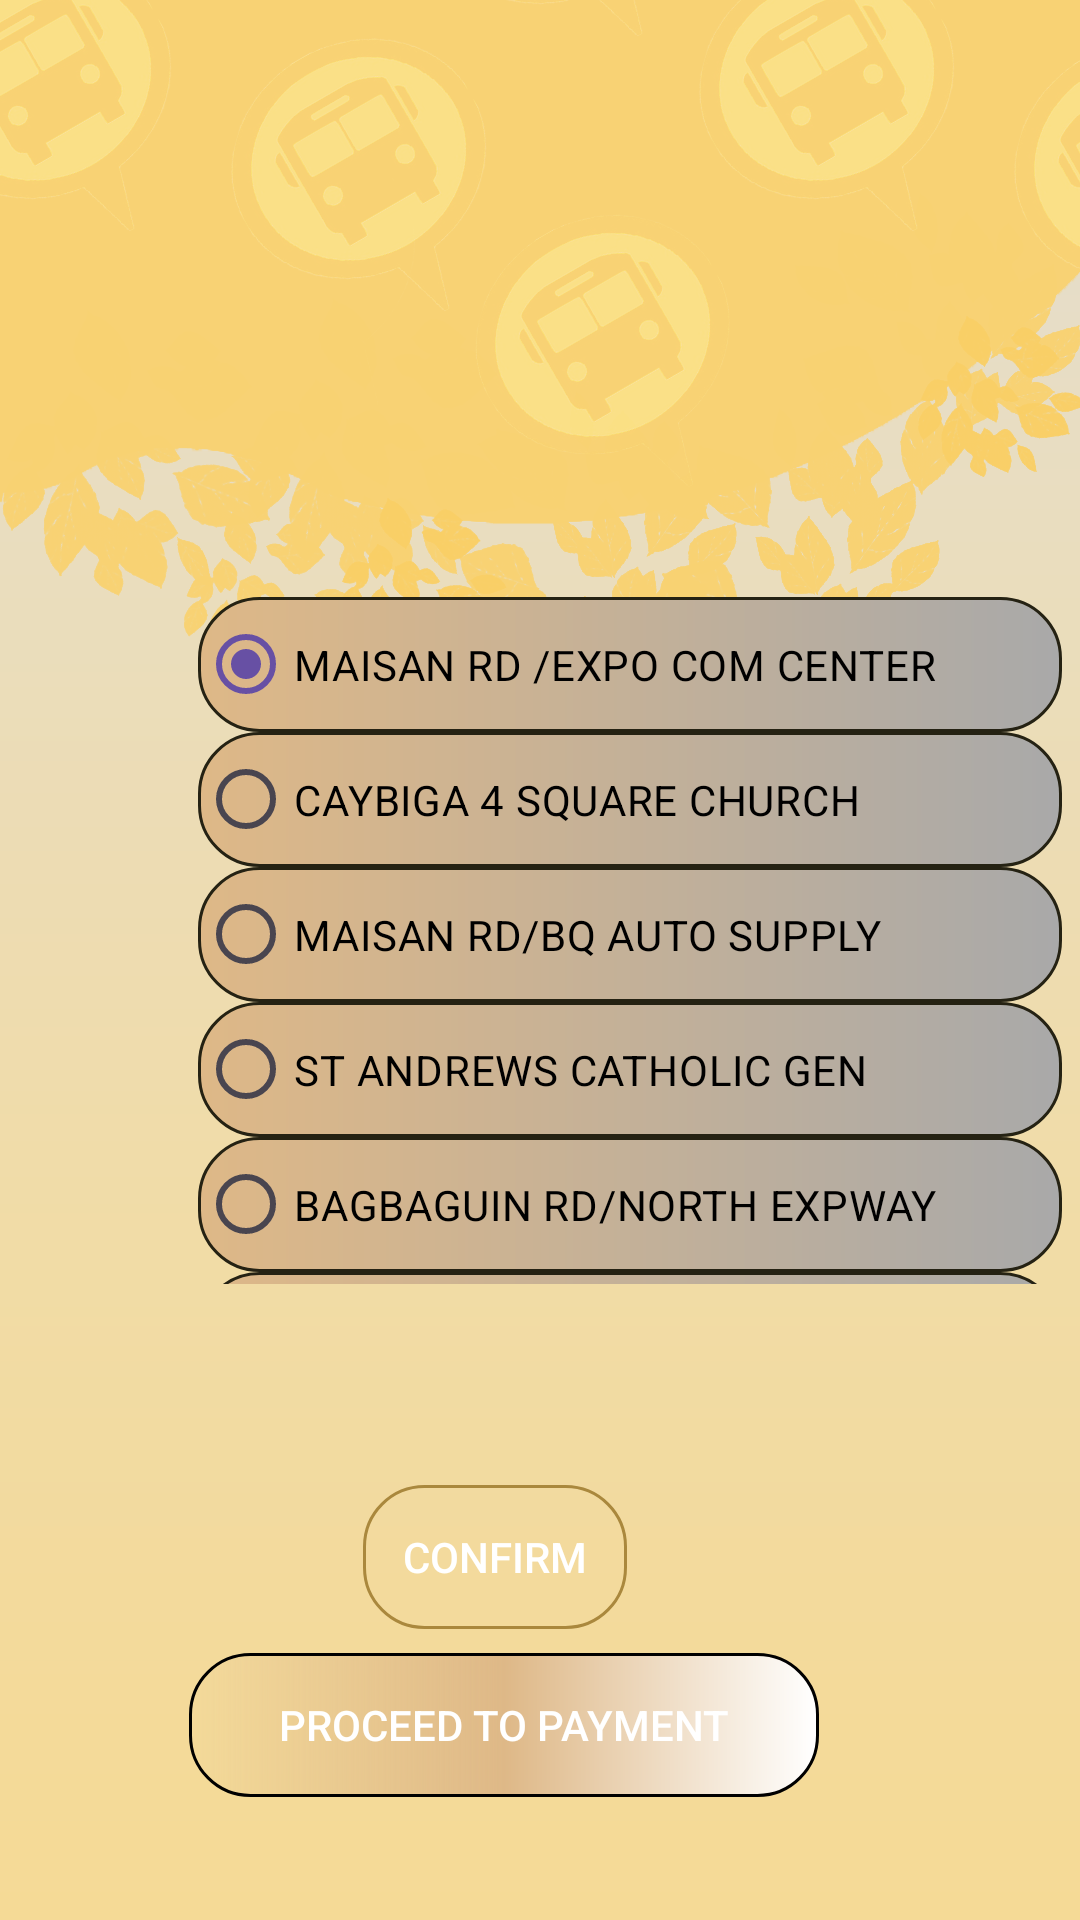

Here is an Android app screen rendered from its layout file. Give the layout XML and the strings, colors and styles it references.
<!-- AndroidManifest.xml: application theme Base.Theme.SmartFareMobile -->
<!-- res/layout/fragment_route.xml -->
<?xml version="1.0" encoding="utf-8"?>
<RelativeLayout xmlns:android="http://schemas.android.com/apk/res/android"
    xmlns:app="http://schemas.android.com/apk/res-auto"
    xmlns:tools="http://schemas.android.com/tools"
    android:layout_width="match_parent"
    android:layout_height="match_parent"
    tools:context=".Route"
    android:background="@drawable/mobileapp_bg"
    android:shape="rectangle" >

    <RelativeLayout
        android:id="@+id/relativelayout"
        android:layout_width="297dp"
        android:layout_height="374dp"
        android:layout_alignParentStart="true"
        android:layout_alignParentTop="true"
        android:layout_alignParentBottom="true"
        android:layout_marginStart="66dp"
        android:layout_marginLeft="23dp"
        android:layout_marginTop="199dp"
        android:layout_marginEnd="3dp"
        android:layout_marginBottom="212dp">

        <RadioGroup
            android:id="@+id/radioGroup"
            android:layout_width="wrap_content"
            android:layout_height="wrap_content"
            android:outlineAmbientShadowColor="@color/black"
            android:outlineSpotShadowColor="@color/black"
            app:buttonTint="@color/black">


            <RadioButton
                android:id="@+id/route1"
                android:layout_width="288dp"
                android:layout_height="45dp"
                android:background="@drawable/radio_buttonstyle"
                android:checked="true"
                android:drawableStart="@drawable/baseline_add_location_alt_24"
                android:tag="15"
                android:text="MAISAN RD /EXPO COM CENTER"
                android:textAlignment="textStart"
                android:textColor="@color/black"
                android:theme="@style/RadioButtonStyle" />


            <RadioButton
                android:id="@+id/route2"
                android:layout_width="288dp"
                android:layout_height="45dp"
                android:background="@drawable/radio_buttonstyle"
                android:drawableStart="@drawable/baseline_add_location_alt_24"
                android:tag="16"
                android:text="CAYBIGA 4 SQUARE CHURCH"
                android:textAlignment="textStart"
                android:textColor="@color/black"
                android:theme="@style/RadioButtonStyle" />

            <RadioButton
                android:id="@+id/route3"
                android:layout_width="288dp"
                android:layout_height="45dp"
                android:background="@drawable/radio_buttonstyle"
                android:drawableStart="@drawable/baseline_add_location_alt_24"
                android:tag="17"
                android:text="MAISAN RD/BQ AUTO SUPPLY"
                android:textAlignment="textStart"
                android:textColor="@color/black"
                android:theme="@style/RadioButtonStyle" />

            <RadioButton
                android:id="@+id/route4"
                android:layout_width="288dp"
                android:layout_height="45dp"
                android:background="@drawable/radio_buttonstyle"
                android:drawableStart="@drawable/baseline_add_location_alt_24"
                android:tag="18"
                android:text="ST ANDREWS CATHOLIC GEN"
                android:textAlignment="textStart"
                android:textColor="@color/black"
                android:theme="@style/RadioButtonStyle" />

            <RadioButton
                android:id="@+id/route5"
                android:layout_width="288dp"
                android:layout_height="45dp"
                android:background="@drawable/radio_buttonstyle"
                android:drawableStart="@drawable/baseline_add_location_alt_24"
                android:tag="18"
                android:text="BAGBAGUIN RD/NORTH EXPWAY"
                android:textAlignment="textStart"
                android:textColor="@color/black"
                android:theme="@style/RadioButtonStyle" />

            <RadioButton
                android:id="@+id/route6"
                android:layout_width="288dp"
                android:layout_height="45dp"
                android:background="@drawable/radio_buttonstyle"
                android:drawableStart="@drawable/baseline_add_location_alt_24"
                android:tag="19"
                android:text="GEN LUIS ST./A CRUZ ST."
                android:textAlignment="textStart"
                android:textColor="@color/black"
                android:theme="@style/RadioButtonStyle" />

            <RadioButton
                android:id="@+id/route7"
                android:layout_width="288dp"
                android:layout_height="45dp"
                android:background="@drawable/radio_buttonstyle"
                android:drawableStart="@drawable/baseline_add_location_alt_24"
                android:tag="19"
                android:text="GEN LUIS ST/A MART CENTER"
                android:textAlignment="textStart"
                android:textColor="@color/black"
                android:theme="@style/RadioButtonStyle" />

            <RadioButton
                android:id="@+id/route8"
                android:layout_width="288dp"
                android:layout_height="45dp"
                android:layout_below="@+id/route7"
                android:background="@drawable/radio_buttonstyle"
                android:drawableStart="@drawable/baseline_add_location_alt_24"
                android:insetTop="1dp"
                android:tag="20"
                android:text="NOVALICHES TERMINAL"
                android:textAlignment="textStart"
                android:textColor="@color/black"
                android:theme="@style/RadioButtonStyle" />

        </RadioGroup>


    </RelativeLayout>


    <TextView
        android:id="@+id/fare"
        android:layout_width="149dp"
        android:layout_height="39dp"
        android:layout_above="@id/btn_payment"
        android:layout_centerVertical="true"
        android:layout_centerHorizontal="true"
        android:textColor="@color/black"
        android:textStyle="bold"
        android:textSize="13dp"/>

    <Button
        android:id="@+id/btn_payment"
        android:layout_width="wrap_content"
        android:layout_height="wrap_content"
        android:layout_alignParentEnd="true"
        android:layout_alignParentBottom="true"
        android:layout_marginEnd="151dp"
        android:layout_marginBottom="97dp"
        android:background="@drawable/custom_button"
        android:text="Confirm" />

    <Button
        android:id="@+id/btn_proceed"
        android:layout_width="210dp"
        android:layout_height="wrap_content"
        android:layout_alignParentEnd="true"
        android:layout_alignParentBottom="true"
        android:layout_marginEnd="87dp"
        android:layout_marginBottom="41dp"
        android:background="@drawable/button_gradient"
        android:text="Proceed to payment" />


</RelativeLayout>
<!-- resources referenced by this layout -->
<resources>
  <color name="black">#FF000000</color>
  <!-- drawable button_gradient (drawable) -->
  <?xml version="1.0" encoding="utf-8"?>
  <shape xmlns:android="http://schemas.android.com/apk/res/android">
      <corners android:radius="20dp"/>
      <gradient android:centerColor="@color/burlyWood"/>
      <stroke android:color="#000000" android:width="1dp"/>
      <gradient android:endColor="@color/white"/>
  </shape>
  <!-- drawable custom_button (drawable) -->
  <?xml version="1.0" encoding="utf-8"?>
  <shape xmlns:android="http://schemas.android.com/apk/res/android">
  
      <corners android:radius="20dp"/>
      <stroke android:color="#aa883d" android:width="1dp" />
  
  
  </shape>
  <!-- drawable mobileapp_bg: png bitmap (drawable, 211763 bytes) -->
  <!-- drawable radio_buttonstyle (drawable) -->
  <?xml version="1.0" encoding="utf-8"?>
  <shape xmlns:android="http://schemas.android.com/apk/res/android">
      <corners android:radius="20dp"/>
      <stroke android:color="#252213" android:width="1dp"/>
      <gradient android:startColor= "@color/burlyWood"/>
      <gradient android:endColor="@color/dark_gray"/>
  </shape>
  <style name="RadioButtonStyle" parent="Theme.Material3.Light.NoActionBar">
          
          <item name="colorAccent">@android:color/holo_red_light</item>
          
          <item name="android:textColorPrimary">@android:color/darker_gray</item>
  
      </style>
  <style name="Base.Theme.SmartFareMobile" parent="Theme.MaterialComponents.NoActionBar">
          
          <item name="android:windowBackground">@android:color/transparent</item>
  
      </style>
  <color name="burlyWood">#DEB887</color>
  <color name="white">#FFFFFFFF</color>
  <color name="dark_gray">#A9A9A9</color>
</resources>
